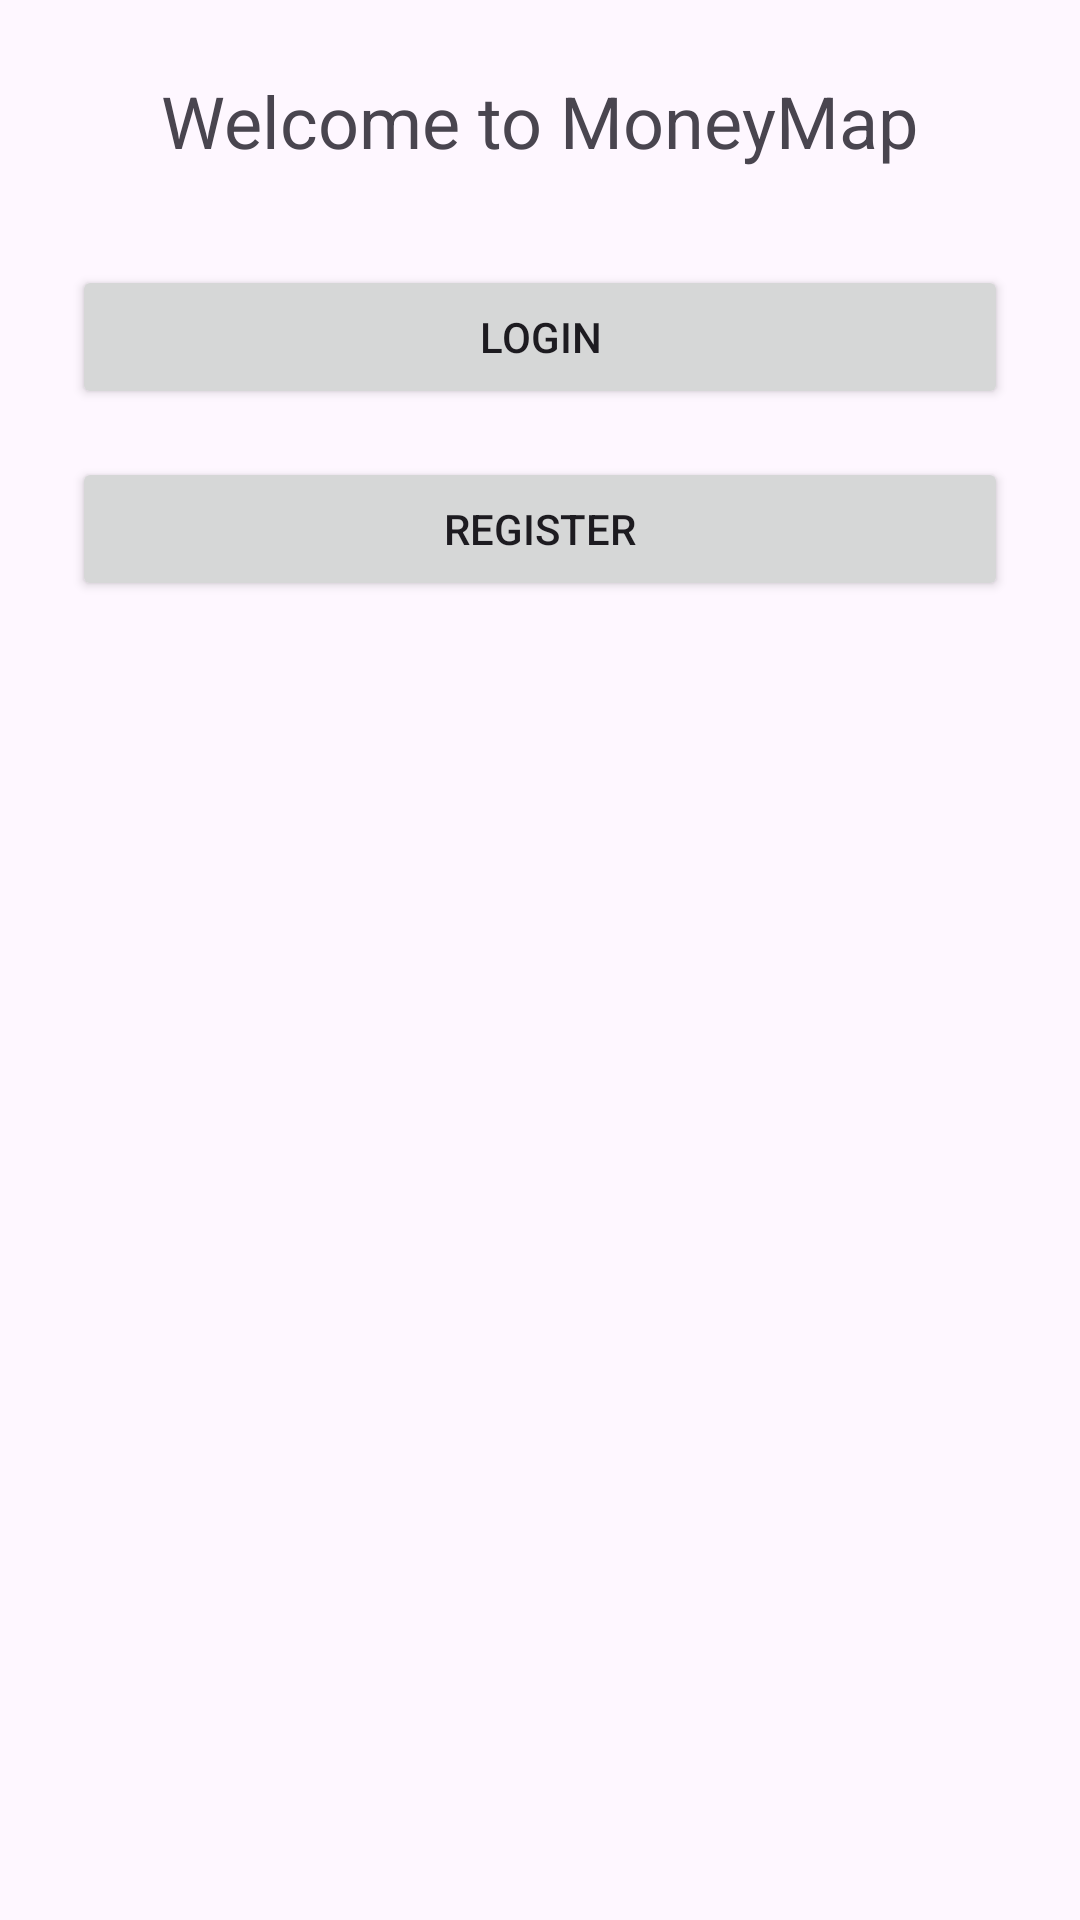

Reconstruct the res/layout file that produces this screen, plus the resources it refers to.
<!-- AndroidManifest.xml: application theme Theme.MoneyMapPart1 -->
<!-- res/layout/activity_main.xml -->
<?xml version="1.0" encoding="utf-8"?>
<LinearLayout
    xmlns:android="http://schemas.android.com/apk/res/android"
    android:orientation="vertical"
    android:layout_width="match_parent"
    android:layout_height="match_parent"
    android:padding="24dp">

    <TextView
        android:id="@+id/welcomeText"
        android:text="Welcome to MoneyMap"
        android:textSize="24sp"
        android:layout_gravity="center"
        android:layout_marginBottom="32dp"
        android:layout_width="wrap_content"
        android:layout_height="wrap_content"/>

    <Button
        android:id="@+id/btnLogin"
        android:text="Login"
        android:layout_width="match_parent"
        android:layout_height="wrap_content"
        android:layout_marginBottom="16dp"/>

    <Button
        android:id="@+id/btnRegister"
        android:layout_width="match_parent"
        android:layout_height="wrap_content"
        android:text="Register" />

</LinearLayout>
<!-- resources referenced by this layout -->
<resources>
  <style name="Theme.MoneyMapPart1" parent="Base.Theme.MoneyMapPart1" />
  <style name="Base.Theme.MoneyMapPart1" parent="Theme.Material3.DayNight.NoActionBar">
          
          
      </style>
</resources>
